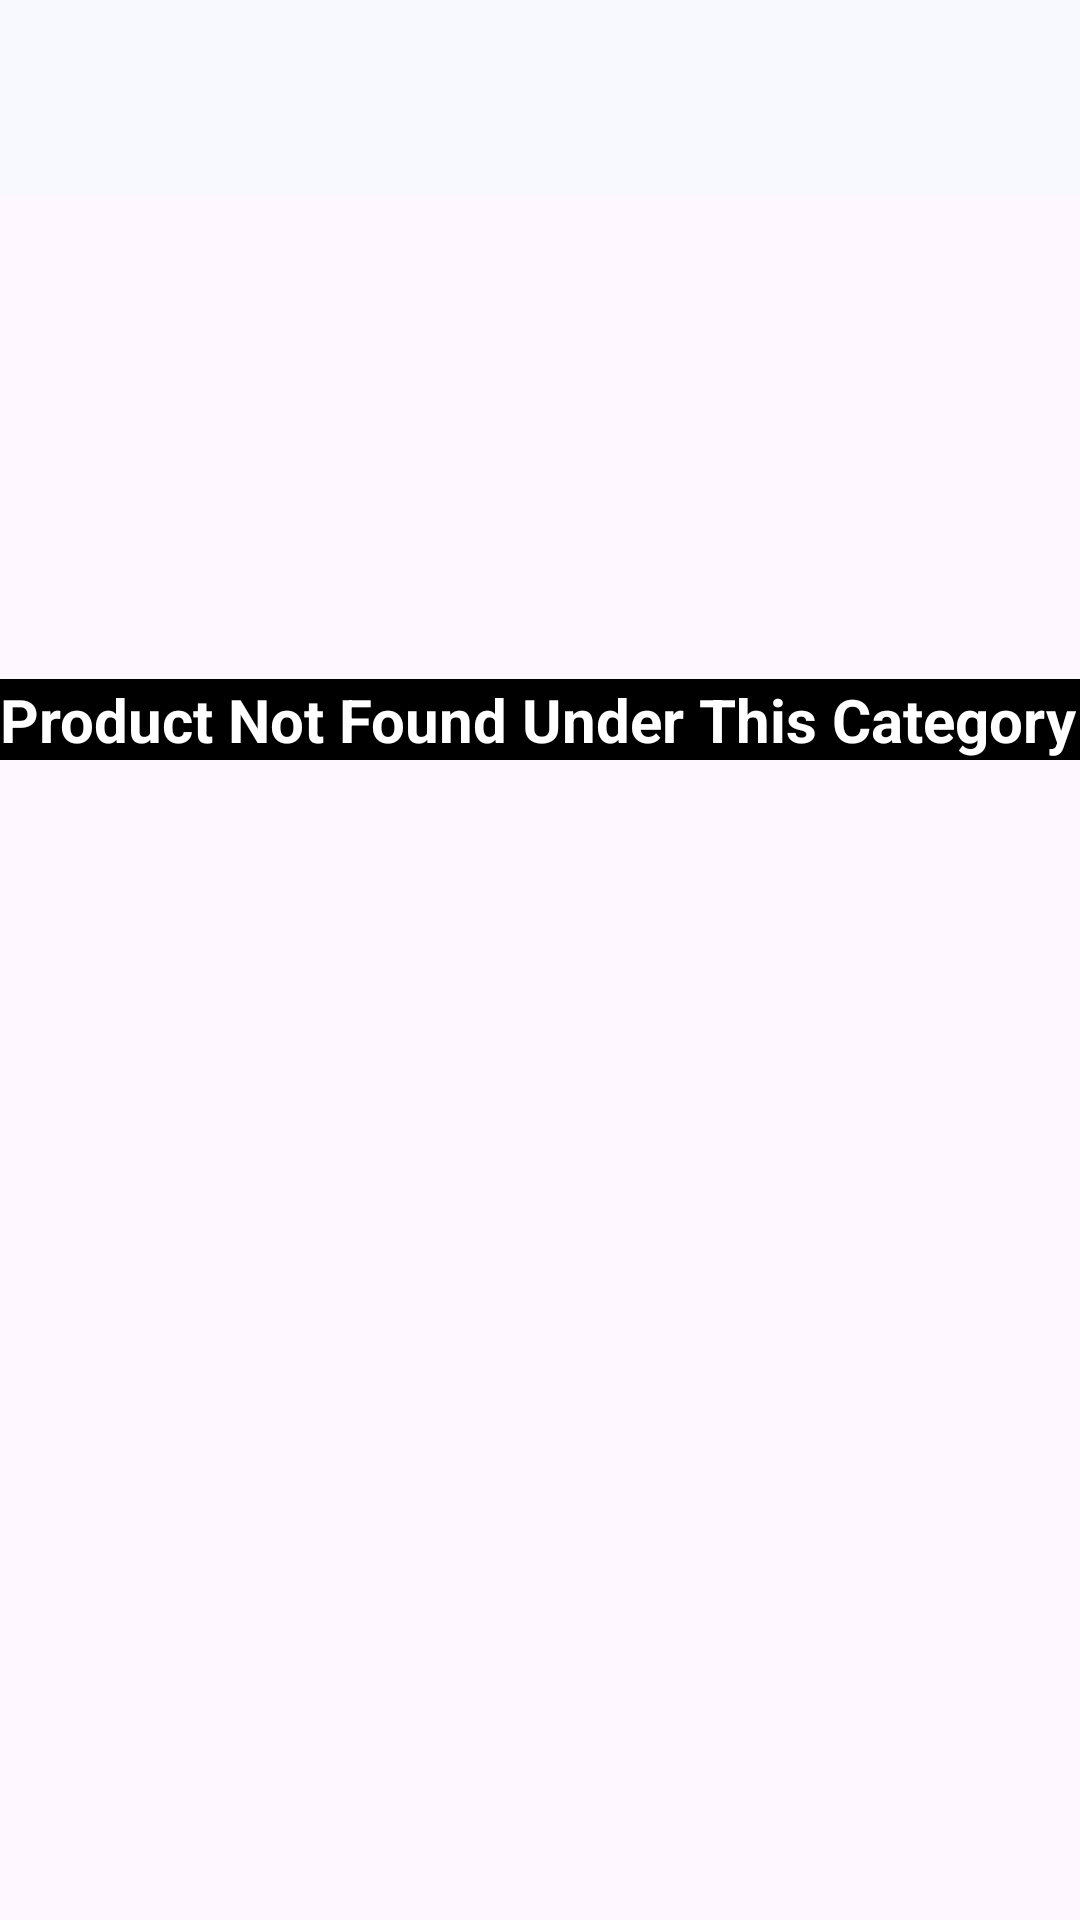

Write the Android layout XML for this screen, with the resource values it uses.
<!-- AndroidManifest.xml: application theme Theme.ThirdSemProject -->
<!-- res/layout/activity_category.xml -->
<?xml version="1.0" encoding="utf-8"?>
<androidx.constraintlayout.widget.ConstraintLayout xmlns:android="http://schemas.android.com/apk/res/android"
    xmlns:app="http://schemas.android.com/apk/res-auto"
    xmlns:tools="http://schemas.android.com/tools"
    android:id="@+id/main"
    android:layout_width="match_parent"
    android:layout_height="match_parent"
    tools:context=".ui.activity.CategoryActivity">



    <androidx.appcompat.widget.Toolbar
        android:id="@+id/toolBarCategory"
        android:background="@color/whitesmoke"
        android:layout_width="match_parent"
        android:layout_height="65dp"
        app:layout_constraintEnd_toEndOf="parent"
        app:layout_constraintStart_toStartOf="parent"
        app:layout_constraintTop_toTopOf="parent"/>

    <androidx.recyclerview.widget.RecyclerView
        android:id="@+id/recyclerCategoryProduct"
        android:layout_width="match_parent"
        android:layout_height="664dp"
        android:layout_marginStart="1dp"
        android:layout_marginTop="1dp"
        app:layout_constraintStart_toStartOf="parent"
        app:layout_constraintTop_toBottomOf="@+id/toolBarCategory" />

    <TextView
        android:textStyle="bold"
        android:background="@color/black"
        android:textColor="@color/white"
        android:id="@+id/categoryProductCheck"
        android:layout_width="wrap_content"
        android:layout_height="wrap_content"
        android:layout_marginTop="44dp"
        android:text="Product Not Found Under This Category "
        android:textSize="20sp"
        app:layout_constraintBottom_toBottomOf="parent"
        app:layout_constraintTop_toBottomOf="@+id/toolBarCategory"
        app:layout_constraintVertical_bias="0.233"
        tools:layout_editor_absoluteX="25dp" />

</androidx.constraintlayout.widget.ConstraintLayout>
<!-- resources referenced by this layout -->
<resources>
  <color name="black">#000000</color>
  <color name="white">#FFFFFFFF</color>
  <color name="whitesmoke">#f8f8ff   </color>
  <style name="Theme.ThirdSemProject" parent="Base.Theme.ThirdSemProject" />
  <style name="Base.Theme.ThirdSemProject" parent="Theme.Material3.DayNight.NoActionBar">
          
          
      </style>
</resources>
